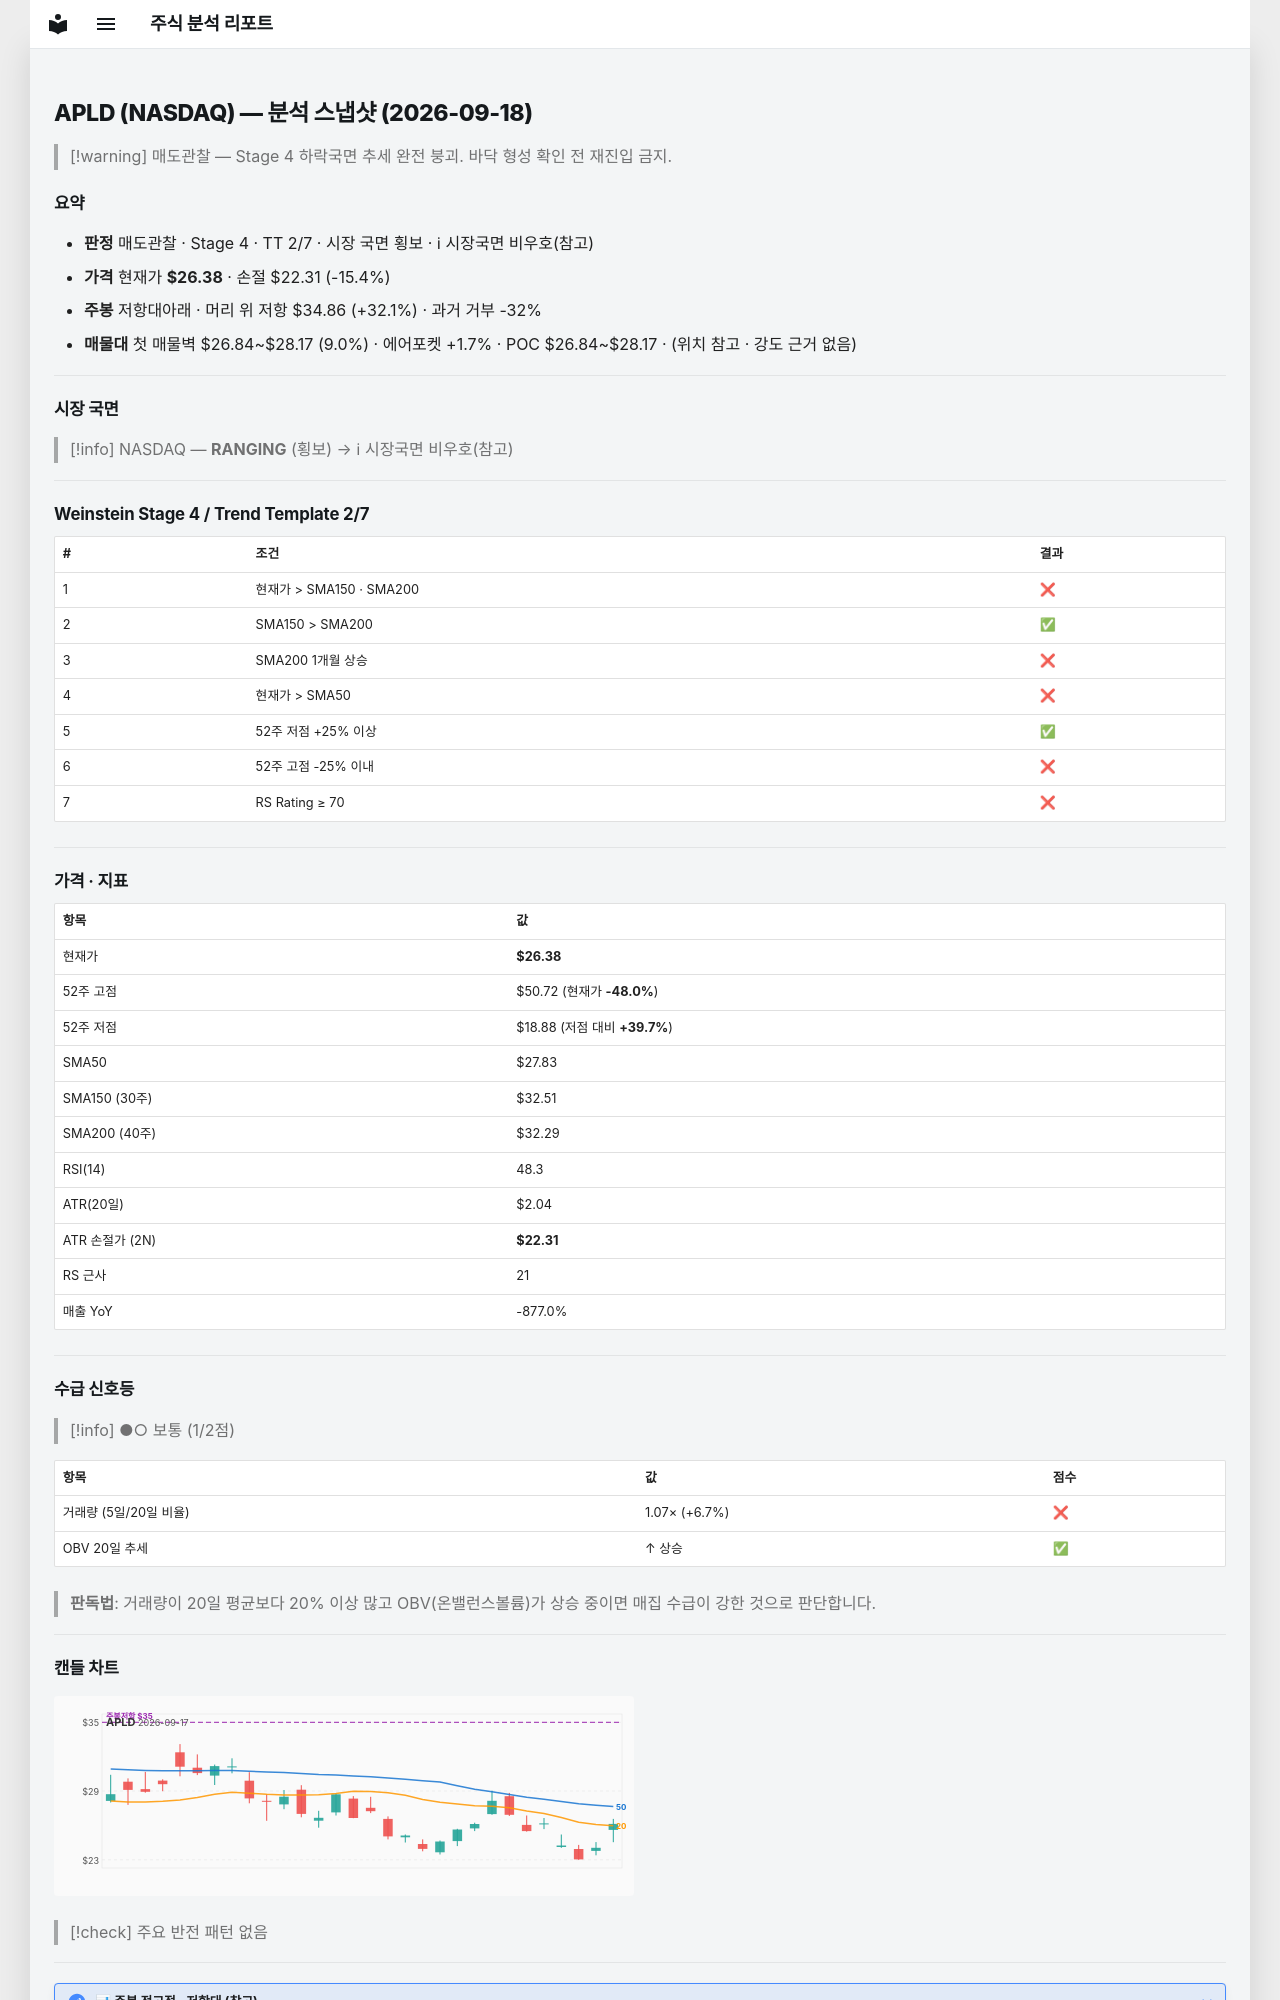

repository: soloandco/stock-reports · page: snapshots/APLD-2026-09-18/index.html · generator: mkdocs

---
type: analysis-snapshot
title: APLD 분석 스냅샷
ticker: APLD
market: NASDAQ
created: 2026-09-18
updated: 2026-09-18
bar-date: 2026-09-17
verdict: 매도관찰
real-rr: 2.08
sma50-gap-pct: -5.2
weekly-position: 저항대아래
weekly-overhead-price: 34.86
weekly-overhead-pct: 32.1
stage: 4
trend-template-score: 2
tt-max: 7
price: 26.3799991607666
stop-price: 22.307430385155072
market-regime: RANGING
supply-demand-score: 1/2
supply-demand-label: 보통
status: tracking
tags:
  - stock-agent
  - watchlist
  - APLD
  - analysis
related:
  - "[[analysis-template]]"
---

# APLD (NASDAQ) — 분석 스냅샷 (2026-09-18)

> [!warning] 매도관찰 — Stage 4 하락국면
> 추세 완전 붕괴. 바닥 형성 확인 전 재진입 금지.

## 요약

- **판정** 매도관찰 · Stage 4 · TT 2/7 · 시장 국면 횡보 · ℹ 시장국면 비우호(참고)
- **가격** 현재가 **$26.38** · 손절 $22.31 (-15.4%)
- **주봉** 저항대아래 · 머리 위 저항 $34.86 (+32.1%) · 과거 거부 -32%
- **매물대** 첫 매물벽 $26.84~$28.17 (9.0%) · 에어포켓 +1.7% · POC $26.84~$28.17 · (위치 참고 · 강도 근거 없음)

---

## 시장 국면

> [!info] NASDAQ — **RANGING** (횡보) → ℹ 시장국면 비우호(참고)

---

## Weinstein Stage 4 / Trend Template 2/7

| # | 조건 | 결과 |
|---|------|------|
| 1 | 현재가 > SMA150 · SMA200 | ❌ |
| 2 | SMA150 > SMA200 | ✅ |
| 3 | SMA200 1개월 상승 | ❌ |
| 4 | 현재가 > SMA50 | ❌ |
| 5 | 52주 저점 +25% 이상 | ✅ |
| 6 | 52주 고점 -25% 이내 | ❌ |
| 7 | RS Rating ≥ 70 | ❌ |

---

## 가격 · 지표

| 항목 | 값 |
|------|---|
| 현재가 | **$26.38** |
| 52주 고점 | $50.72 (현재가 **-48.0%**) |
| 52주 저점 | $18.88 (저점 대비 **+39.7%**) |
| SMA50 | $27.83 |
| SMA150 (30주) | $32.51 |
| SMA200 (40주) | $32.29 |
| RSI(14) | 48.3 |
| ATR(20일) | $2.04 |
| ATR 손절가 (2N) | **$22.31** |
| RS 근사 | 21 |
| 매출 YoY | -877.0% |

---
## 수급 신호등

> [!info] ●○ 보통 (1/2점)

| 항목 | 값 | 점수 |
|------|------|------|
| 거래량 (5일/20일 비율) | 1.07× (+6.7%) | ❌ |
| OBV 20일 추세 | ↑ 상승 | ✅ |

> **판독법**: 거래량이 20일 평균보다 20% 이상 많고 OBV(온밸런스볼륨)가 상승 중이면 매집 수급이 강한 것으로 판단합니다.

---
